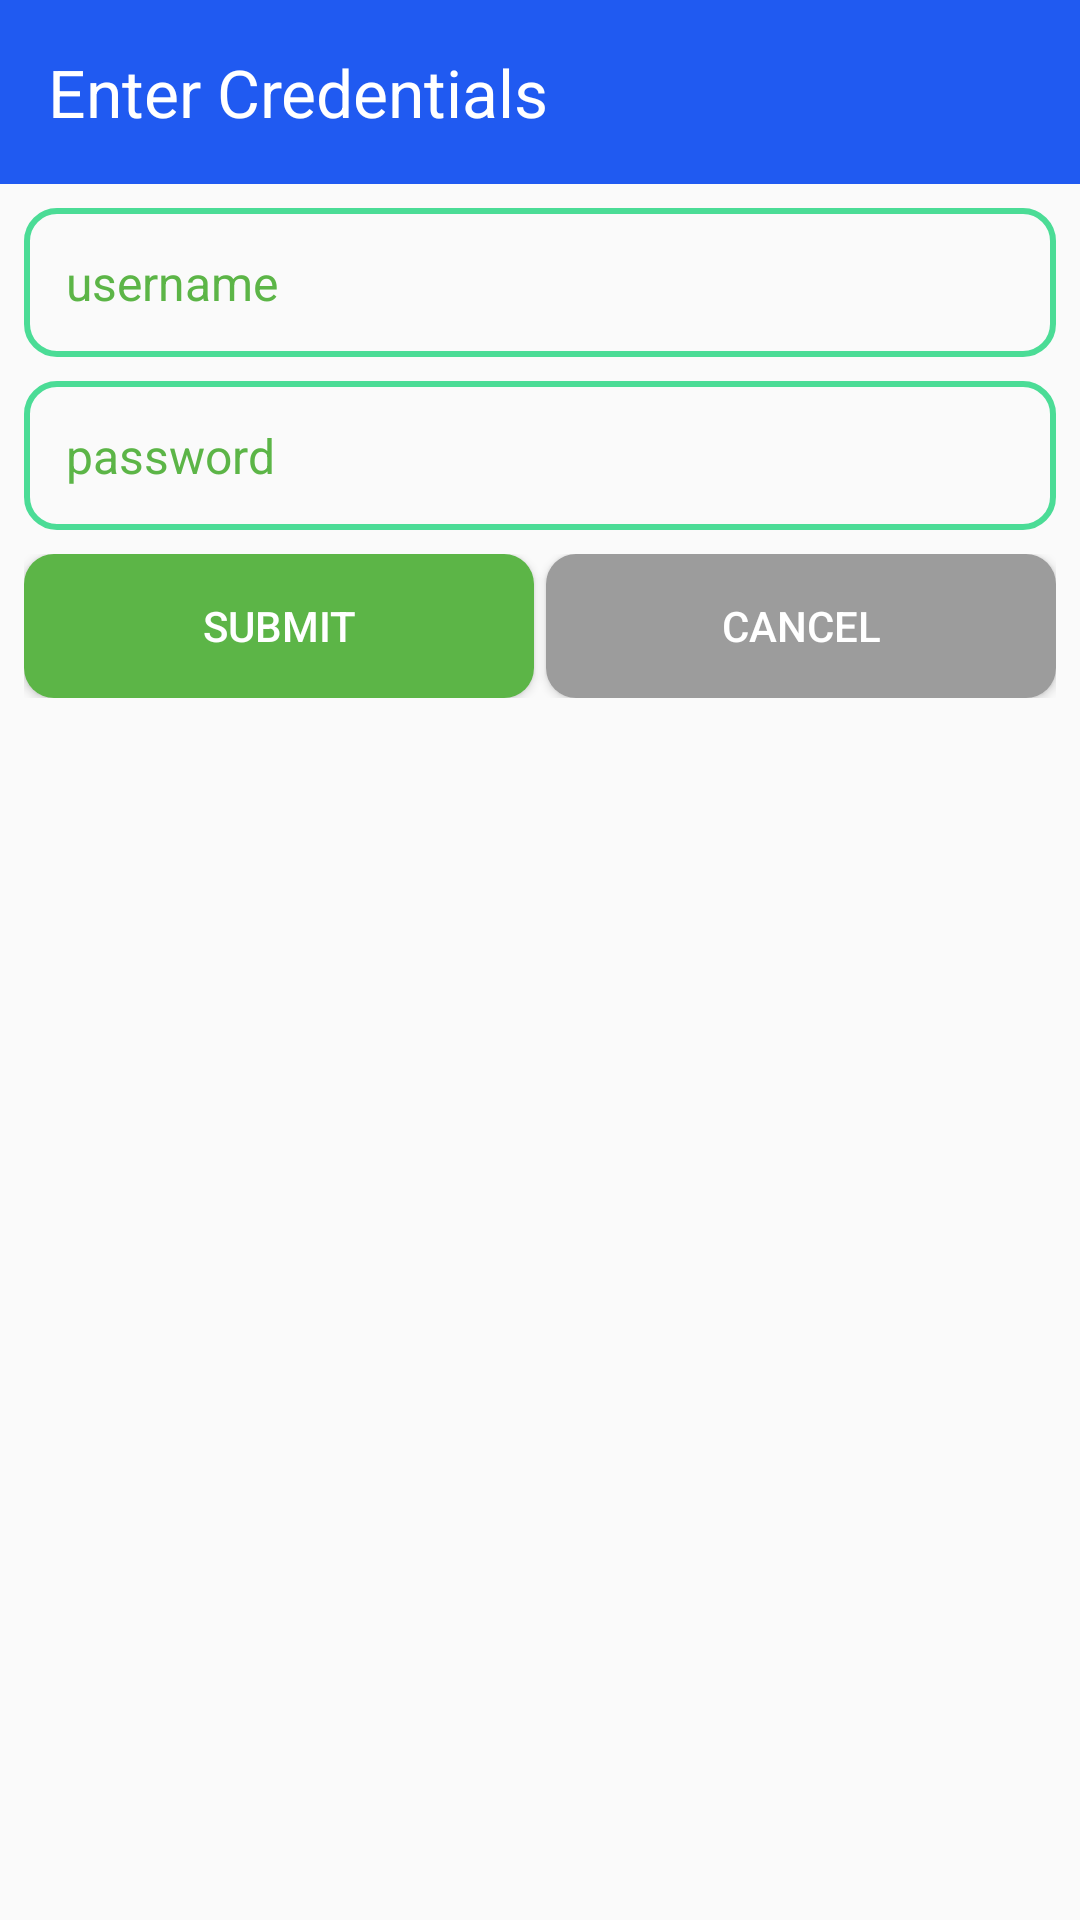

Reconstruct the res/layout file that produces this screen, plus the resources it refers to.
<!-- AndroidManifest.xml: application theme AppTheme -->
<!-- res/layout/dialog_settings_login.xml -->
<?xml version="1.0" encoding="utf-8"?>
<android.support.constraint.ConstraintLayout xmlns:android="http://schemas.android.com/apk/res/android"
                                             xmlns:app="http://schemas.android.com/apk/res-auto"
                                             xmlns:tools="http://schemas.android.com/tools" android:layout_width="match_parent"
                                             android:layout_height="match_parent">


    <LinearLayout
            android:layout_width="match_parent"
            android:layout_height="wrap_content"
            android:background="@color/colorPrimary"
            android:minHeight="@dimen/default_large_row_size"
            android:padding="16dp" app:layout_constraintTop_toTopOf="parent"
            app:layout_constraintStart_toStartOf="parent"
            app:layout_constraintEnd_toEndOf="parent" android:id="@+id/linearLayout2">

        <TextView
                android:id="@+id/tvTitle2"
                android:layout_width="match_parent"
                android:layout_height="match_parent"
                android:gravity="center_vertical"
                android:text="@string/title"
                android:textAppearance="@android:style/TextAppearance.Large"
                android:textColor="@color/white"/>
    </LinearLayout>
    <EditText

            android:id="@+id/dialog_et_username"
            android:layout_width="0dp"
            android:layout_height="wrap_content"
            android:textColor="@color/green"
            android:ems="10"
            android:hint="@string/hint_username"
            android:padding="14dp"
            android:background="@drawable/edit_text_login_border"
            android:inputType="number"
            android:textSize="16sp"
            android:textColorHint="@color/green"
            android:layout_marginTop="8dp"
            app:layout_constraintTop_toBottomOf="@+id/linearLayout2" android:layout_marginStart="8dp"
            app:layout_constraintStart_toStartOf="parent" android:layout_marginEnd="8dp"
            app:layout_constraintEnd_toEndOf="parent"/>

    <EditText

            android:id="@+id/dialog_et_password"
            android:layout_width="0dp"
            android:layout_height="wrap_content"
            android:textColor="@color/green"
            android:ems="10"
            android:hint="@string/hint_password"
            android:padding="14dp"
            android:background="@drawable/edit_text_login_border"
            android:inputType="numberPassword"
            android:textSize="16sp"
            android:textColorHint="@color/green"
            android:layout_marginTop="8dp"
            app:layout_constraintTop_toBottomOf="@+id/dialog_et_username"
            app:layout_constraintStart_toStartOf="@+id/dialog_et_username"
            app:layout_constraintEnd_toEndOf="@+id/dialog_et_username"/>


    <LinearLayout android:layout_width="0dp" android:layout_height="wrap_content"
                  android:orientation="horizontal"
                  android:paddingBottom="15dp"
                  android:layout_marginTop="8dp"
                  app:layout_constraintTop_toBottomOf="@+id/dialog_et_password"
                  app:layout_constraintEnd_toEndOf="@+id/dialog_et_password"
                  app:layout_constraintStart_toStartOf="@+id/dialog_et_password">
        <Button
                android:id="@+id/dialog_submit"
                android:layout_width="wrap_content" android:layout_height="wrap_content"
                android:text="SUBMIT"
                android:background="@drawable/button_shape"

                android:textColor="@color/white"
                android:layout_weight="1"
                android:layout_marginRight="2dp"
        />
        <Button
                android:id="@+id/dialog_cancel"
                android:layout_width="wrap_content" android:layout_height="wrap_content"
                android:text="CANCEL"
                android:background="@drawable/button_shape2"
                android:textColor="@color/white"
                tools:layout_editor_absoluteX="24dp" tools:layout_editor_absoluteY="209dp"
                android:layout_weight="1"
                android:layout_marginLeft="2dp"
        />

    </LinearLayout>

</android.support.constraint.ConstraintLayout>
<!-- resources referenced by this layout -->
<resources>
  <color name="colorPrimary">#205af1</color>
  <color name="green">#5cb547</color>
  <color name="white">#FFFFFF</color>
  <dimen name="default_large_row_size">56dp</dimen>
  <!-- drawable button_shape (drawable) -->
  <?xml version="1.0" encoding="utf-8"?>
  <shape xmlns:android="http://schemas.android.com/apk/res/android">
  
  
      <corners android:radius="10dp"/>
      <solid android:color="@color/green"/>
  </shape>
  <!-- drawable button_shape2 (drawable) -->
  <?xml version="1.0" encoding="utf-8"?>
  <shape xmlns:android="http://schemas.android.com/apk/res/android">
  
  
      <corners android:radius="10dp"/>
      <solid android:color="@color/gray"/>
  </shape>
  <!-- drawable edit_text_login_border (drawable) -->
  <?xml version="1.0" encoding="utf-8"?>
  <shape xmlns:android="http://schemas.android.com/apk/res/android">
  
      <corners android:radius="10dp"/>
  
  
  
  
  <corners android:radius="10dp"/>
  <stroke android:color="#4bdc96"
          android:width="2dp"
          />
  
  
  </shape>
  <string name="hint_password">password</string>
  <string name="hint_username">username</string>
  <string name="title">Enter Credentials</string>
  <style name="AppTheme" parent="Theme.AppCompat.Light.NoActionBar">
          
          <item name="colorPrimary">@color/colorPrimary</item>
          <item name="colorPrimaryDark">@color/colorPrimaryDark</item>
          <item name="colorAccent">@color/colorAccent</item>
      </style>
  <color name="gray">#9c9c9c</color>
  <color name="colorPrimaryDark">#8038d6</color>
  <color name="colorAccent">#5d25a0</color>
</resources>
